Dataset: satellite_dataset_final (GitHub, royalp2p/weather-ai-project). Classes: clear, cloudy, rain.

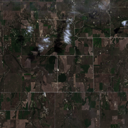
Label: clear

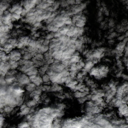
Label: rain

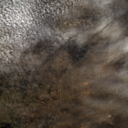
Label: cloudy

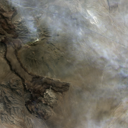
Label: rain

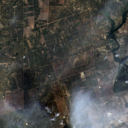
Label: cloudy

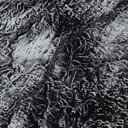
Label: clear
